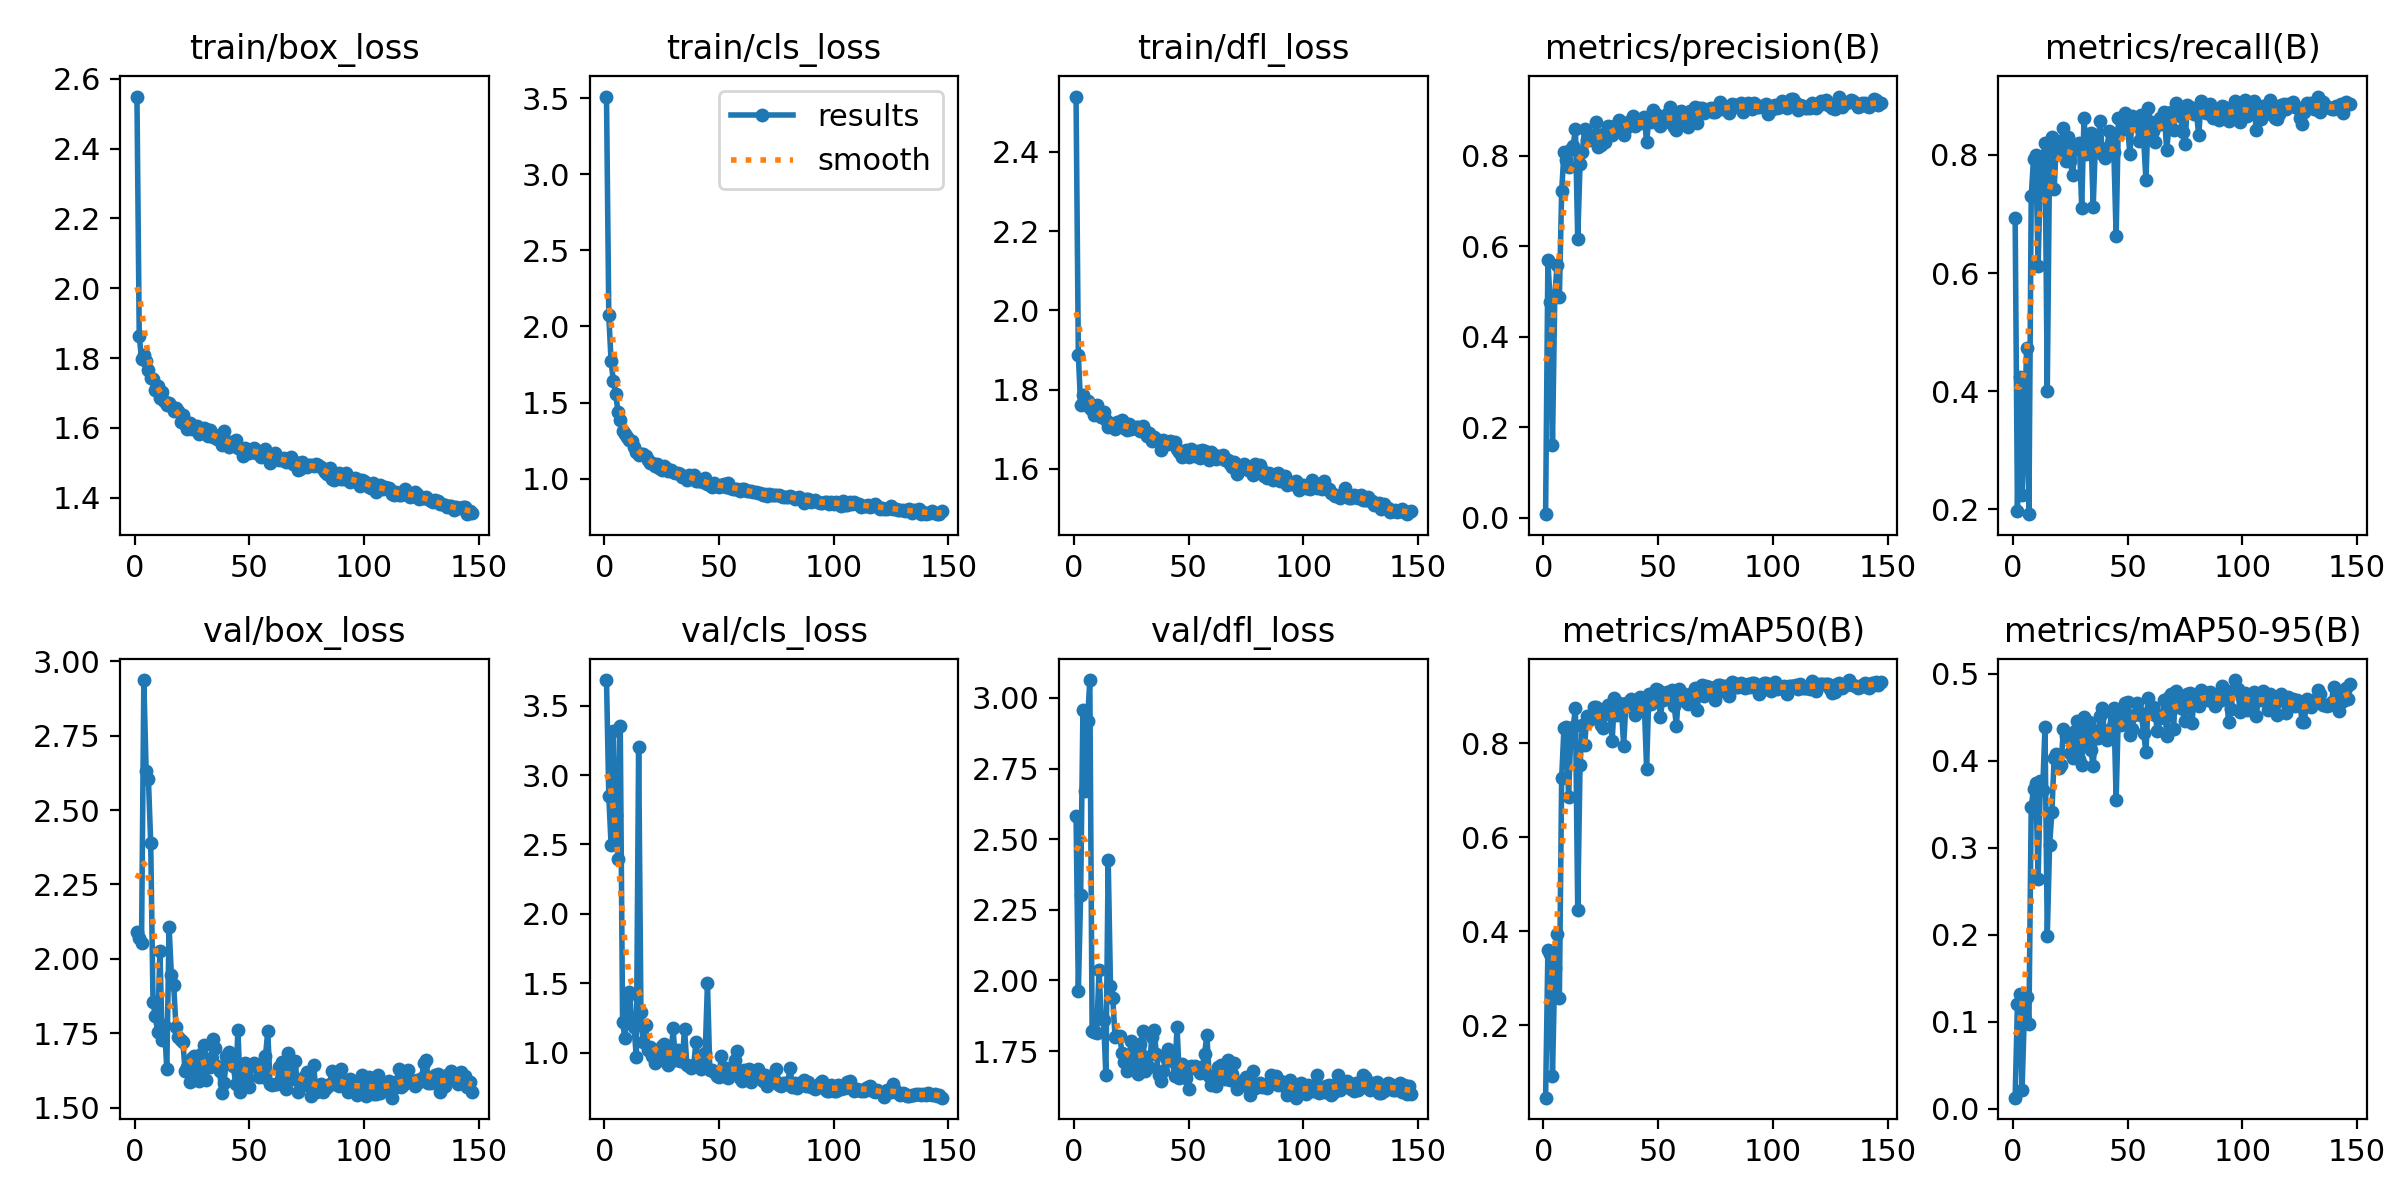

The data file committed next to this chart (first rows):
epoch, train/box_loss, train/cls_loss, train/dfl_loss, metrics/precision(B), metrics/recall(B), metrics/mAP50(B), metrics/mAP50-95(B), val/box_loss, val/cls_loss, val/dfl_loss, lr/pg0, lr/pg1, lr/pg2
1, 2.55, 3.51, 2.54, 0.00761, 0.694, 0.04546, 0.01296, 2.09, 3.684, 2.584, 0.003256, 0.003256, 0.003256
2, 1.862, 2.072, 1.887, 0.5689, 0.1977, 0.36, 0.1205, 2.071, 2.848, 1.961, 0.006573, 0.006573, 0.006573
3, 1.797, 1.771, 1.76, 0.477, 0.4247, 0.3514, 0.1323, 2.054, 2.497, 2.302, 0.009873, 0.009873, 0.009873
4, 1.81, 1.639, 1.786, 0.1613, 0.2241, 0.09206, 0.02138, 2.937, 3.317, 2.959, 0.009926, 0.009926, 0.009926
5, 1.79, 1.559, 1.765, 0.4904, 0.3295, 0.3208, 0.1083, 2.632, 2.71, 2.672, 0.009926, 0.009926, 0.009926
6, 1.765, 1.438, 1.772, 0.5582, 0.4729, 0.3932, 0.1285, 2.603, 2.397, 2.92, 0.009901, 0.009901, 0.009901
7, 1.744, 1.388, 1.754, 0.4882, 0.1921, 0.2567, 0.09807, 2.389, 3.349, 3.063, 0.009876, 0.009876, 0.009876
8, 1.74, 1.314, 1.748, 0.7211, 0.7298, 0.7272, 0.3468, 1.857, 1.224, 1.821, 0.009851, 0.009851, 0.009851
9, 1.709, 1.291, 1.736, 0.8083, 0.7934, 0.8325, 0.3679, 1.807, 1.106, 1.816, 0.009827, 0.009827, 0.009827
10, 1.72, 1.271, 1.761, 0.7901, 0.7998, 0.8355, 0.3745, 1.756, 1.403, 1.812, 0.009802, 0.009802, 0.009802
11, 1.685, 1.254, 1.745, 0.7744, 0.6123, 0.6865, 0.2641, 2.026, 1.436, 2.038, 0.009777, 0.009777, 0.009777
12, 1.702, 1.246, 1.732, 0.8158, 0.7661, 0.8196, 0.3773, 1.727, 1.236, 1.867, 0.009753, 0.009753, 0.009753
13, 1.678, 1.206, 1.744, 0.8224, 0.7946, 0.8346, 0.3669, 1.778, 1.185, 1.861, 0.009728, 0.009728, 0.009728
14, 1.667, 1.176, 1.724, 0.8599, 0.8199, 0.8753, 0.4389, 1.63, 0.9682, 1.664, 0.009703, 0.009703, 0.009703
15, 1.672, 1.154, 1.707, 0.6152, 0.4012, 0.4455, 0.1991, 2.108, 3.205, 2.427, 0.009678, 0.009678, 0.009678
16, 1.663, 1.163, 1.715, 0.7815, 0.799, 0.754, 0.3029, 1.945, 1.292, 1.98, 0.009654, 0.009654, 0.009654
17, 1.647, 1.163, 1.707, 0.8074, 0.8297, 0.8392, 0.3411, 1.913, 1.076, 1.938, 0.009629, 0.009629, 0.009629
18, 1.658, 1.151, 1.7, 0.8593, 0.7431, 0.7966, 0.4037, 1.771, 1.201, 1.799, 0.009604, 0.009604, 0.009604
19, 1.648, 1.126, 1.718, 0.8349, 0.8233, 0.8585, 0.4074, 1.737, 1.019, 1.805, 0.009579, 0.009579, 0.009579
20, 1.616, 1.103, 1.715, 0.8338, 0.8011, 0.8507, 0.3922, 1.727, 1.04, 1.804, 0.009555, 0.009555, 0.009555
21, 1.637, 1.103, 1.723, 0.8429, 0.8225, 0.854, 0.3946, 1.721, 0.98, 1.745, 0.00953, 0.00953, 0.00953
22, 1.612, 1.087, 1.702, 0.8377, 0.8456, 0.8776, 0.4363, 1.624, 0.9295, 1.713, 0.009505, 0.009505, 0.009505
23, 1.595, 1.095, 1.698, 0.8755, 0.7892, 0.8775, 0.4281, 1.638, 0.9437, 1.681, 0.00948, 0.00948, 0.00948
24, 1.615, 1.069, 1.713, 0.8202, 0.831, 0.8692, 0.4273, 1.588, 1.011, 1.689, 0.009456, 0.009456, 0.009456
25, 1.597, 1.055, 1.7, 0.823, 0.7892, 0.8393, 0.4094, 1.667, 1.051, 1.785, 0.009431, 0.009431, 0.009431
26, 1.601, 1.081, 1.704, 0.8471, 0.7657, 0.8335, 0.4036, 1.674, 1.065, 1.75, 0.009406, 0.009406, 0.009406
27, 1.606, 1.069, 1.707, 0.8309, 0.8118, 0.8629, 0.434, 1.621, 0.9753, 1.699, 0.009381, 0.009381, 0.009381
28, 1.583, 1.052, 1.705, 0.8669, 0.8175, 0.8821, 0.4455, 1.591, 0.909, 1.668, 0.009357, 0.009357, 0.009357
29, 1.587, 1.056, 1.696, 0.8488, 0.8203, 0.865, 0.4026, 1.681, 0.9398, 1.774, 0.009332, 0.009332, 0.009332
30, 1.599, 1.041, 1.708, 0.8453, 0.711, 0.8051, 0.3953, 1.71, 1.177, 1.82, 0.009307, 0.009307, 0.009307
31, 1.596, 1.034, 1.695, 0.866, 0.8632, 0.8963, 0.4506, 1.593, 0.9515, 1.681, 0.009282, 0.009282, 0.009282
32, 1.576, 1.04, 1.684, 0.8542, 0.8011, 0.8595, 0.4213, 1.663, 1.018, 1.727, 0.009258, 0.009258, 0.009258
33, 1.593, 1.031, 1.69, 0.8798, 0.8188, 0.8861, 0.4443, 1.636, 0.9414, 1.692, 0.009233, 0.009233, 0.009233
34, 1.573, 1.012, 1.672, 0.8684, 0.8374, 0.8773, 0.412, 1.731, 0.9413, 1.801, 0.009208, 0.009208, 0.009208
35, 1.578, 1.011, 1.68, 0.8465, 0.7119, 0.7955, 0.3943, 1.702, 1.175, 1.825, 0.009183, 0.009183, 0.009183
36, 1.567, 0.9936, 1.676, 0.8618, 0.8226, 0.8859, 0.4341, 1.641, 0.9158, 1.738, 0.009158, 0.009158, 0.009158
37, 1.575, 1.024, 1.671, 0.8751, 0.8105, 0.8806, 0.426, 1.623, 0.9063, 1.665, 0.009134, 0.009134, 0.009134
38, 1.551, 1.006, 1.649, 0.8732, 0.858, 0.8952, 0.4515, 1.55, 0.8879, 1.644, 0.009109, 0.009109, 0.009109
39, 1.59, 1.025, 1.674, 0.8879, 0.8012, 0.8882, 0.4608, 1.584, 0.913, 1.678, 0.009084, 0.009084, 0.009084
40, 1.556, 0.9876, 1.663, 0.8668, 0.7943, 0.8598, 0.4262, 1.675, 1.081, 1.726, 0.009059, 0.009059, 0.009059
41, 1.544, 0.9873, 1.664, 0.8752, 0.8109, 0.8757, 0.4236, 1.688, 0.9436, 1.756, 0.009035, 0.009035, 0.009035
42, 1.558, 0.9866, 1.67, 0.872, 0.8408, 0.8983, 0.4351, 1.647, 0.8825, 1.726, 0.00901, 0.00901, 0.00901
43, 1.559, 0.9812, 1.668, 0.8777, 0.8361, 0.8904, 0.4549, 1.64, 0.9267, 1.716, 0.008985, 0.008985, 0.008985
44, 1.565, 1.004, 1.668, 0.8853, 0.8054, 0.8854, 0.461, 1.58, 0.9972, 1.661, 0.00896, 0.00896, 0.00896
45, 1.542, 0.965, 1.651, 0.8312, 0.6628, 0.7459, 0.3554, 1.762, 1.502, 1.835, 0.008936, 0.008936, 0.008936
46, 1.543, 0.9569, 1.643, 0.8799, 0.8628, 0.9061, 0.4573, 1.554, 0.8775, 1.655, 0.008911, 0.008911, 0.008911
47, 1.519, 0.9457, 1.63, 0.8754, 0.8417, 0.885, 0.441, 1.648, 0.8759, 1.705, 0.008886, 0.008886, 0.008886
48, 1.542, 0.9725, 1.643, 0.9007, 0.8475, 0.907, 0.4525, 1.651, 0.8649, 1.692, 0.008861, 0.008861, 0.008861
49, 1.535, 0.9521, 1.647, 0.8933, 0.8715, 0.9156, 0.4669, 1.597, 0.8352, 1.654, 0.008837, 0.008837, 0.008837
50, 1.529, 0.9435, 1.629, 0.8817, 0.846, 0.9138, 0.4678, 1.569, 0.8276, 1.614, 0.008812, 0.008812, 0.008812
51, 1.537, 0.9568, 1.65, 0.8654, 0.8015, 0.8568, 0.4298, 1.644, 0.9744, 1.698, 0.008787, 0.008787, 0.008787
52, 1.542, 0.9667, 1.646, 0.8773, 0.8667, 0.8919, 0.4369, 1.649, 0.8362, 1.688, 0.008762, 0.008762, 0.008762
53, 1.527, 0.9454, 1.633, 0.8756, 0.8502, 0.894, 0.4531, 1.641, 0.8875, 1.698, 0.008738, 0.008738, 0.008738
54, 1.531, 0.9715, 1.645, 0.8914, 0.8545, 0.9101, 0.4669, 1.602, 0.816, 1.692, 0.008713, 0.008713, 0.008713
55, 1.517, 0.9404, 1.628, 0.9078, 0.8239, 0.8962, 0.456, 1.621, 0.8615, 1.673, 0.008688, 0.008688, 0.008688
56, 1.534, 0.935, 1.648, 0.8929, 0.8684, 0.9134, 0.4527, 1.604, 0.863, 1.694, 0.008663, 0.008663, 0.008663
57, 1.539, 0.9345, 1.646, 0.8633, 0.825, 0.88, 0.4314, 1.674, 0.952, 1.74, 0.008639, 0.008639, 0.008639
58, 1.516, 0.9351, 1.632, 0.8559, 0.7571, 0.8381, 0.41, 1.757, 1.015, 1.806, 0.008614, 0.008614, 0.008614
59, 1.498, 0.9195, 1.623, 0.8976, 0.8792, 0.9159, 0.4719, 1.578, 0.8225, 1.662, 0.008589, 0.008589, 0.008589
60, 1.519, 0.9326, 1.643, 0.8994, 0.8557, 0.9094, 0.4613, 1.577, 0.7938, 1.631, 0.008564, 0.008564, 0.008564
... 87 more rows
